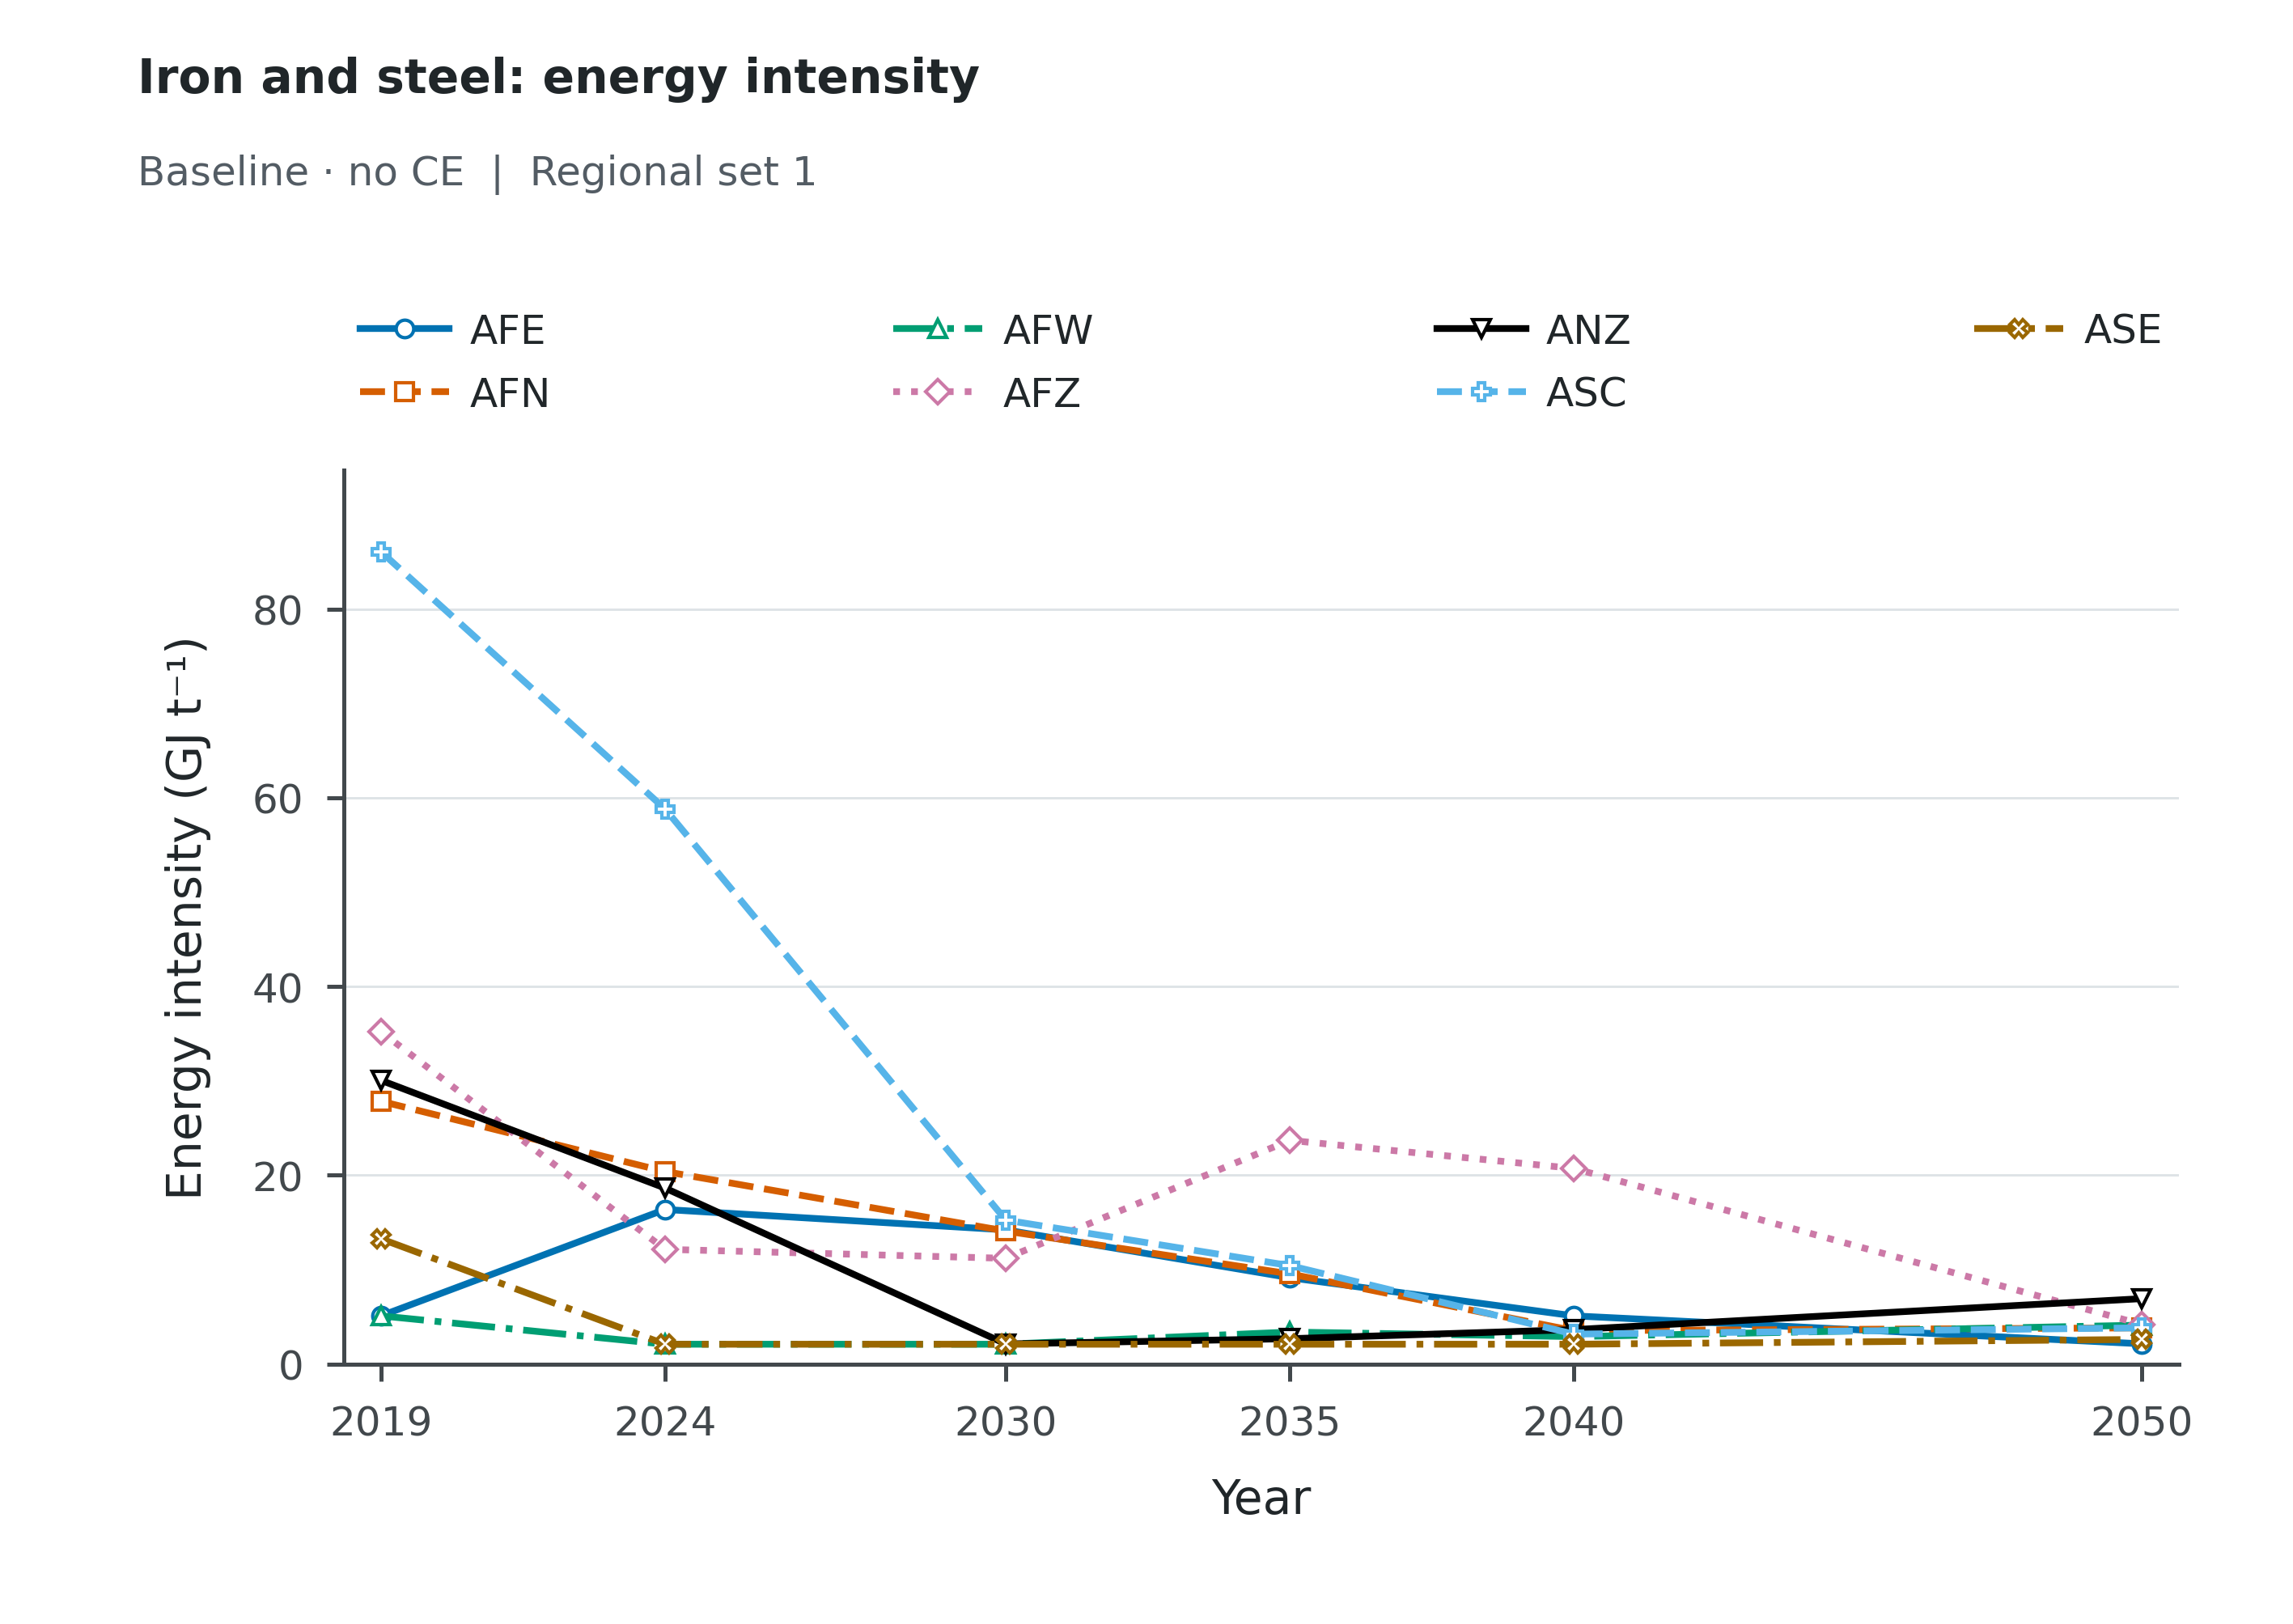

Source data for this figure (header and first rows):
Scenario, Scope, Series, Year, Value, Unit
baseline_noce, Regional set 1, AFE, 2019, 5.106, GJ/t
baseline_noce, Regional set 1, AFE, 2024, 16.38, GJ/t
baseline_noce, Regional set 1, AFE, 2030, 14.22, GJ/t
baseline_noce, Regional set 1, AFE, 2035, 9.15, GJ/t
baseline_noce, Regional set 1, AFE, 2040, 5.106, GJ/t
baseline_noce, Regional set 1, AFE, 2050, 2.144, GJ/t
baseline_noce, Regional set 1, AFN, 2019, 27.84, GJ/t
baseline_noce, Regional set 1, AFN, 2024, 20.4, GJ/t
baseline_noce, Regional set 1, AFN, 2030, 14.09, GJ/t
baseline_noce, Regional set 1, AFN, 2035, 9.554, GJ/t
baseline_noce, Regional set 1, AFN, 2040, 3.534, GJ/t
baseline_noce, Regional set 1, AFN, 2050, 3.834, GJ/t
baseline_noce, Regional set 1, AFW, 2019, 5.106, GJ/t
baseline_noce, Regional set 1, AFW, 2024, 2.101, GJ/t
baseline_noce, Regional set 1, AFW, 2030, 2.1, GJ/t
baseline_noce, Regional set 1, AFW, 2035, 3.391, GJ/t
baseline_noce, Regional set 1, AFW, 2040, 2.908, GJ/t
baseline_noce, Regional set 1, AFW, 2050, 4.123, GJ/t
baseline_noce, Regional set 1, AFZ, 2019, 35.22, GJ/t
baseline_noce, Regional set 1, AFZ, 2024, 12.16, GJ/t
baseline_noce, Regional set 1, AFZ, 2030, 11.2, GJ/t
baseline_noce, Regional set 1, AFZ, 2035, 23.7, GJ/t
baseline_noce, Regional set 1, AFZ, 2040, 20.73, GJ/t
baseline_noce, Regional set 1, AFZ, 2050, 4.195, GJ/t
baseline_noce, Regional set 1, ANZ, 2019, 30.06, GJ/t
baseline_noce, Regional set 1, ANZ, 2024, 18.65, GJ/t
baseline_noce, Regional set 1, ANZ, 2030, 2.13, GJ/t
baseline_noce, Regional set 1, ANZ, 2035, 2.686, GJ/t
baseline_noce, Regional set 1, ANZ, 2040, 3.649, GJ/t
baseline_noce, Regional set 1, ANZ, 2050, 6.93, GJ/t
baseline_noce, Regional set 1, ASC, 2019, 86.07, GJ/t
baseline_noce, Regional set 1, ASC, 2024, 58.82, GJ/t
baseline_noce, Regional set 1, ASC, 2030, 15.25, GJ/t
baseline_noce, Regional set 1, ASC, 2035, 10.43, GJ/t
baseline_noce, Regional set 1, ASC, 2040, 3.174, GJ/t
baseline_noce, Regional set 1, ASC, 2050, 3.834, GJ/t
baseline_noce, Regional set 1, ASE, 2019, 13.27, GJ/t
baseline_noce, Regional set 1, ASE, 2024, 2.1, GJ/t
baseline_noce, Regional set 1, ASE, 2030, 2.1, GJ/t
baseline_noce, Regional set 1, ASE, 2035, 2.1, GJ/t
baseline_noce, Regional set 1, ASE, 2040, 2.1, GJ/t
baseline_noce, Regional set 1, ASE, 2050, 2.608, GJ/t
